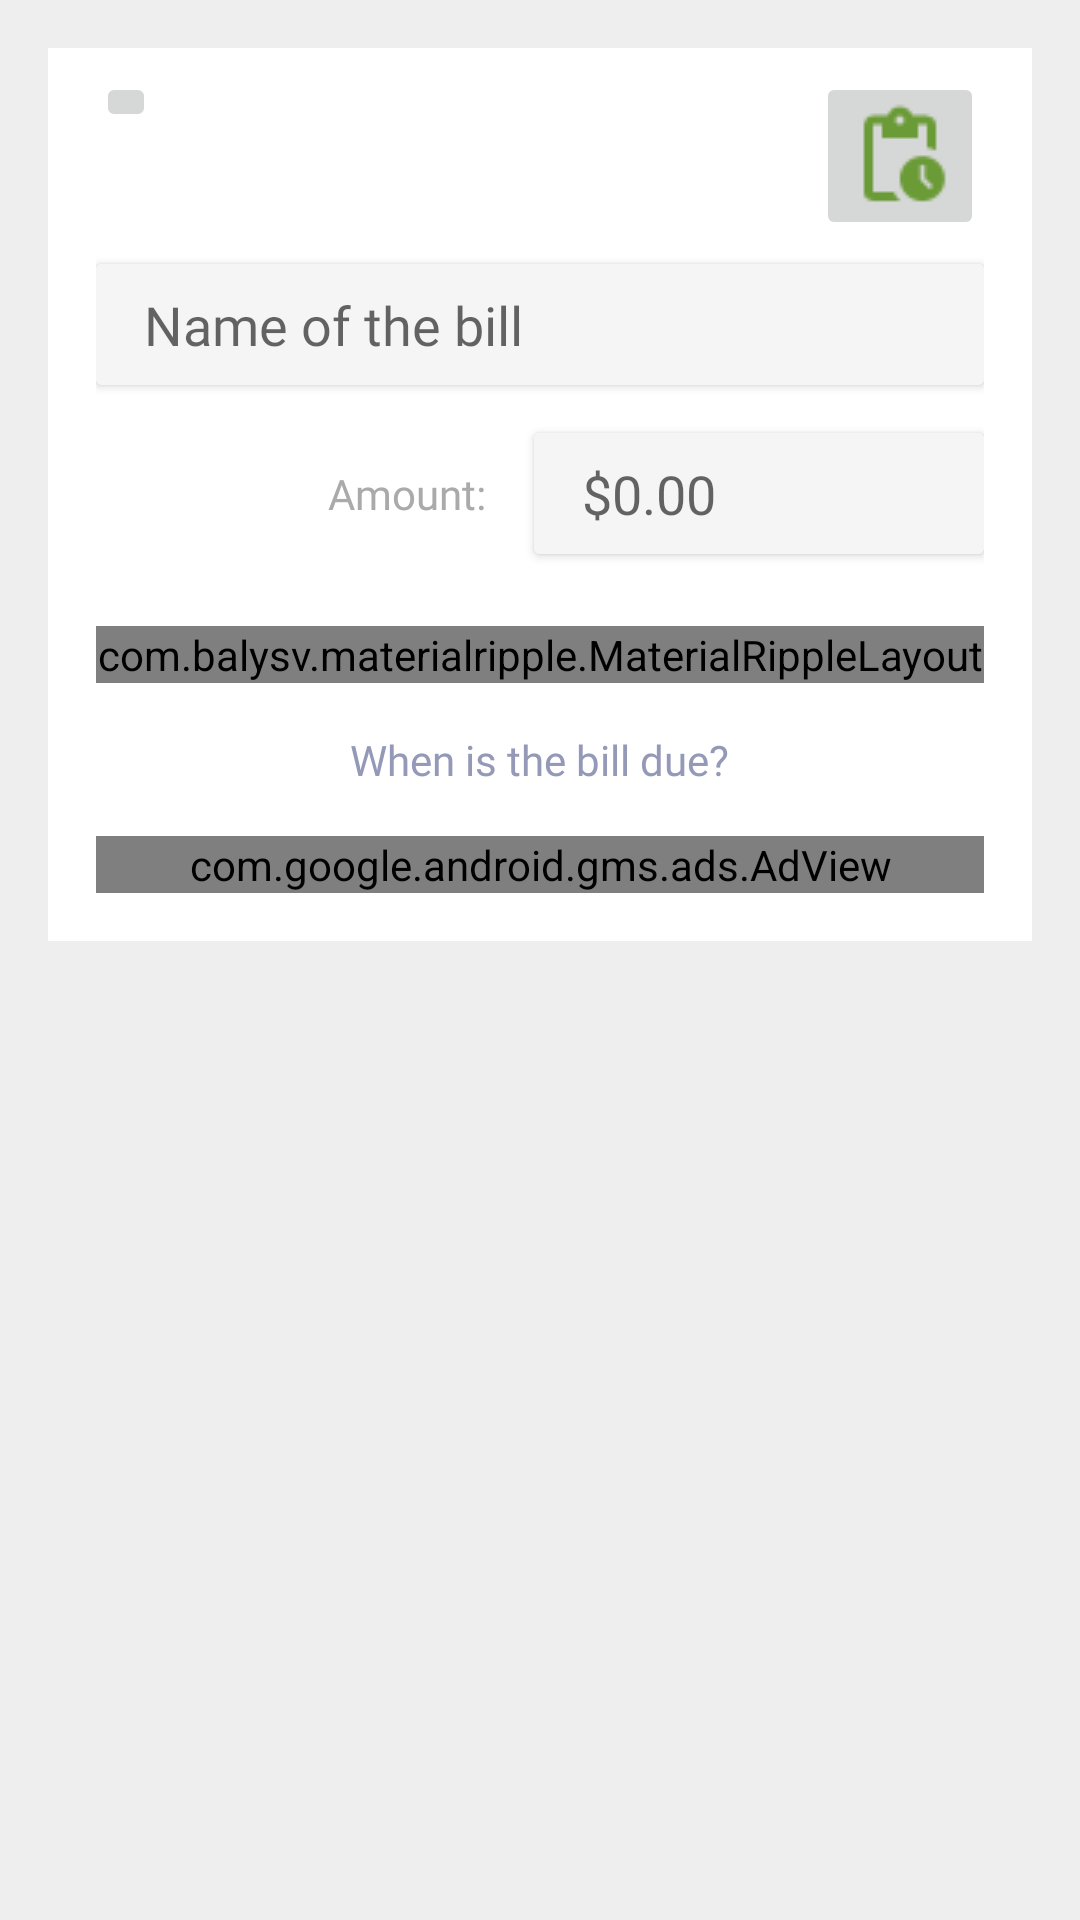

Layout XML and referenced resources for this Android screen:
<!-- AndroidManifest.xml: application theme AppTheme -->
<!-- res/layout/activity_add_new_bill.xml -->
<?xml version="1.0" encoding="utf-8"?>
<ScrollView xmlns:android="http://schemas.android.com/apk/res/android"
    xmlns:app="http://schemas.android.com/apk/res-auto"
    xmlns:tools="http://schemas.android.com/tools"
    android:id="@+id/main_bill_layout"
    android:layout_width="match_parent"
    android:layout_height="match_parent"
    android:background="@color/main_bg_color"
    tools:context=".activities.RecurringBillActivity">

    <LinearLayout
        android:layout_width="match_parent"
        android:layout_height="wrap_content"
        android:layout_margin="16dp"
        android:background="@android:color/white"
        android:orientation="vertical"
        android:paddingLeft="16dp"
        android:paddingRight="16dp"
        android:paddingTop="8dp"
        android:paddingBottom="16dp">

        <RelativeLayout
            android:layout_width="match_parent"
            android:id="@+id/bill_action_box"
            android:layout_height="match_parent">

            <ImageButton
                android:id="@+id/check_paid"
                android:layout_width="wrap_content"
                android:layout_height="wrap_content"
                android:clickable="true"
                android:contentDescription="@string/no_content_description"
                android:focusable="true"
                android:layout_marginEnd="4dp"
                android:layout_marginRight="4dp"
                android:padding="10dp"
                android:onClick="markRecurringAsPaid"
                android:scaleType="fitCenter"
                android:src="@drawable/baseline_check_circle_white_36dp"
                android:tint="@color/colorPrimaryDark" />

            <ImageButton
                android:id="@+id/check_on_hold"
                android:layout_width="wrap_content"
                android:layout_height="wrap_content"
                android:layout_alignParentRight="true"
                android:clickable="true"
                android:contentDescription="@string/no_content_description"
                android:focusable="true"
                android:padding="10dp"
                android:onClick="putRecurringBillOnHold"
                android:scaleType="fitCenter"
                android:src="@drawable/baseline_pending_actions_white_36dp"
                android:tint="@color/colorPrimaryDark"
                android:layout_alignParentEnd="true" />

            <ImageButton
                android:id="@+id/undo_on_hold"
                android:layout_width="wrap_content"
                android:layout_height="wrap_content"
                android:layout_alignParentRight="true"
                android:clickable="true"
                android:visibility="gone"
                android:contentDescription="@string/no_content_description"
                android:focusable="true"
                android:onClick="undoRecurringBillOnHold"
                android:padding="10dp"
                android:scaleType="fitCenter"
                android:src="@drawable/baseline_undo_white_36dp"
                android:tint="@color/colorPrimaryDark"
                android:layout_alignParentEnd="true" />

        </RelativeLayout>

        
        <androidx.cardview.widget.CardView
            android:layout_width="match_parent"
            android:layout_marginTop="8dp"
            android:layout_height="wrap_content">

            <EditText
                android:id="@+id/bill_name_edit_text"
                android:layout_width="match_parent"
                android:layout_height="wrap_content"
                android:autofillHints="none"
                android:background="#f5f5f5"
                android:fontFamily="@font/lato_medium"
                android:hint="@string/bill_s_name"
                android:inputType="textCapSentences"
                android:paddingLeft="16dp"
                android:paddingTop="8dp"
                android:paddingRight="16dp"
                android:paddingBottom="8dp"
                android:textColor="@color/edit_text_color" />

        </androidx.cardview.widget.CardView>

        <RelativeLayout
            android:layout_width="match_parent"
            android:layout_height="wrap_content"
            android:layout_marginTop="8dp">

            <TextView
                android:id="@+id/amount_tv"
                android:layout_width="wrap_content"
                android:layout_height="wrap_content"
                android:layout_centerVertical="true"
                android:layout_marginEnd="16dp"
                android:layout_marginRight="16dp"
                android:layout_toStartOf="@id/amount_et"
                android:layout_toLeftOf="@id/amount_et"
                android:fontFamily="@font/robotomedium"
                android:text="@string/amount_text"
                android:textAppearance="?android:textAppearanceSmall"
                android:textColor="@android:color/darker_gray" />

            
            <androidx.cardview.widget.CardView
                android:id="@+id/amount_et"
                android:layout_width="150dp"
                android:layout_height="wrap_content"
                android:layout_alignParentEnd="true"
                android:layout_alignParentRight="true"
                android:layout_centerVertical="true"
                android:layout_gravity="end"
                android:layout_marginTop="16dp">

                <EditText
                    android:id="@+id/bill_amount_edit_text"
                    android:layout_width="match_parent"
                    android:layout_height="wrap_content"
                    android:autofillHints="none"
                    android:background="#f5f5f5"
                    android:fontFamily="@font/lato_bold"
                    android:hint="@string/_0_00_text"
                    android:inputType="numberDecimal"
                    android:paddingLeft="16dp"
                    android:paddingTop="8dp"
                    android:paddingRight="16dp"
                    android:paddingBottom="8dp"
                    android:textColor="@color/colorPrimaryDark" />

            </androidx.cardview.widget.CardView>
        </RelativeLayout>

        
        <com.balysv.materialripple.MaterialRippleLayout
            android:layout_width="match_parent"
            android:layout_height="wrap_content"
            android:layout_marginTop="16dp"
            android:background="@drawable/button_round_colored"
            app:mrl_rippleColor="@color/colorPrimaryDark"
            app:mrl_rippleHover="true"
            app:mrl_rippleOverlay="true"
            app:mrl_rippleRoundedCorners="20dp">

            <Button
                android:id="@+id/pick_bill_date"
                android:layout_width="match_parent"
                android:layout_height="wrap_content"
                android:background="@android:color/transparent"
                android:onClick="specifyBillDueDate"
                android:text="@string/specify_due_date_button"
                android:textColor="@android:color/white"
                android:textStyle="bold" />

        </com.balysv.materialripple.MaterialRippleLayout>

        <TextView
            android:id="@+id/bill_due_date_tv"
            android:layout_width="wrap_content"
            android:layout_height="wrap_content"
            android:layout_gravity="center"
            android:layout_marginTop="16dp"
            android:fontFamily="@font/robotomedium"
            android:text="@string/when_is_this_bill_due"
            android:textAppearance="?android:textAppearanceSmall"
            android:textColor="@color/about_content_color" />

        <com.google.android.gms.ads.AdView
            xmlns:ads="http://schemas.android.com/apk/res-auto"
            android:id="@+id/adView"
            android:layout_marginTop="16dp"
            android:layout_width="match_parent"
            android:layout_height="wrap_content"
            ads:adSize="BANNER"
            ads:adUnitId="@string/banner_ad_id">
        </com.google.android.gms.ads.AdView>

    </LinearLayout>
</ScrollView>
<!-- resources referenced by this layout -->
<resources>
  <color name="about_content_color">#9499b7</color>
  <color name="colorPrimaryDark">#6b9b37</color>
  <color name="edit_text_color">#777</color>
  <color name="main_bg_color">#eee</color>
  <!-- drawable baseline_pending_actions_white_36dp: png bitmap (drawable, 397 bytes) -->
  <string name="_0_00_text" translatable="false">$0.00</string>
  <string name="amount_text">Amount:</string>
  <string name="banner_ad_id">ca-app-pub-3940256099942544/6300978111</string>
  <string name="bill_s_name">Name of the bill</string>
  <string name="no_content_description" translatable="false">no_description</string>
  <string name="specify_due_date_button">+ Specify date</string>
  <string name="when_is_this_bill_due">When is the bill due?</string>
  <style name="AppTheme" parent="Theme.AppCompat.Light.DarkActionBar">
          
          <item name="colorPrimary">@color/colorPrimary</item>
          <item name="colorPrimaryDark">@color/colorPrimaryDark</item>
          <item name="colorAccent">@color/colorAccent</item>
          <item name="preferenceTheme">@style/PreferenceThemeOverlay</item>
      </style>
  <color name="colorPrimary">#9ccc65</color>
  <color name="colorAccent">#9ccc65</color>
</resources>
